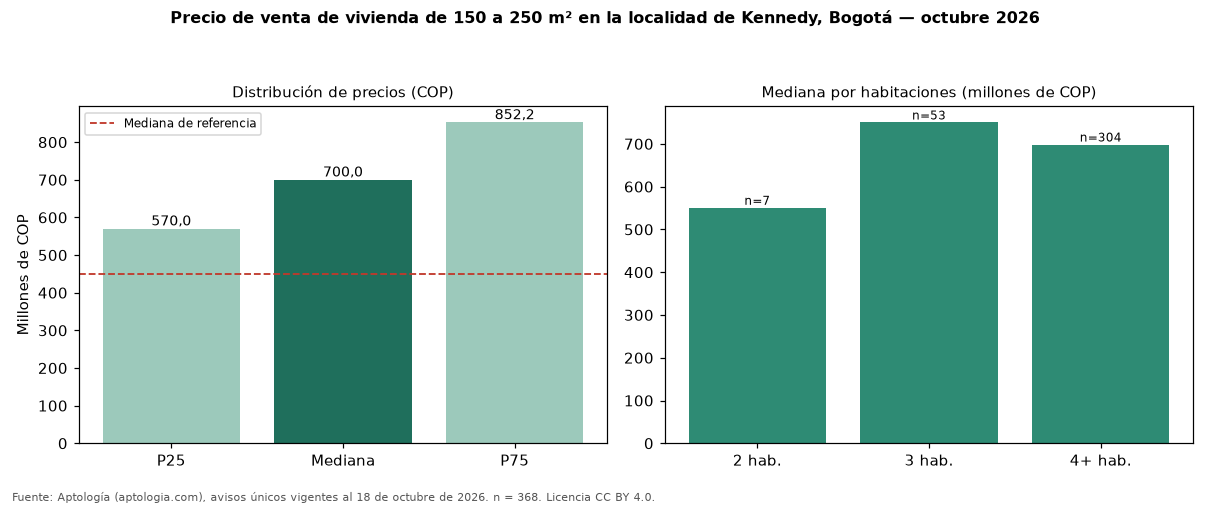

Values plotted in this chart, from the file beside it:
seccion, metrica, valor_cop, n
precio, p25, 570000000, 368
precio, mediana, 700000000, 368
precio, p75, 852250000, 368
cop_por_m2, p25, 2740133, 368
cop_por_m2, mediana, 3666667, 368
cop_por_m2, p75, 4495787, 368
area, area_mediana_m2, 200.0, 368
habitaciones, 2, 550673000, 7
habitaciones, 3, 750000000, 53
habitaciones, 4+, 698500000, 304
administracion, mediana, 100000, 35
estrato, moda, 3, 
parqueadero, porcentaje_con_parqueadero, 72.0, 368
referencia, mediana_referencia, 450000000, 2180
referencia, mediana_cop_por_m2_referencia, 4842105, 2180
